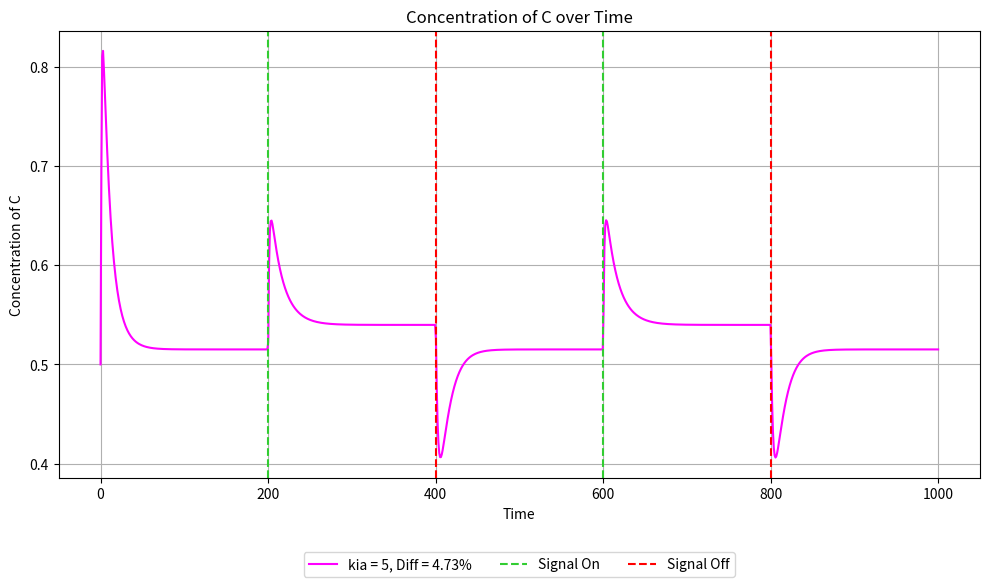

Reproduce this figure in Python. (Note: this script raises an exception after producing the figure.)
import numpy as np
from scipy.integrate import odeint
import matplotlib.pyplot as plt
from itertools import product

def coupled_system(y, t, I, kia, Kia, Fa, kfaa, Kfaa, kcb, Kcb, Fb, kfbb, Kfbb, kac, Kac, kbc, Kbc, kab, Kab):
    A, B, C = y
    if t < 0.2 * total_time:
        input_signal = 1
    elif t < 0.4 * total_time:
        input_signal = 2
    elif t < 0.6 * total_time:
        input_signal = 1
    elif t < 0.8 * total_time:
        input_signal = 2
    else:
        input_signal = 1
        
    dA_dt = input_signal * kia * ((1 - A) / ((1 - A) + Kia)) - Fa * kfaa * (A / (A + Kfaa))
    dB_dt = C * kcb * ((1 - B) / ((1 - B) + Kcb)) - Fb * kfbb * (B / (B + Kfbb)) - A * kab * (B / (B + Kab))
    dC_dt = A * kac * ((1 - C) / ((1 - C) + Kac)) - B * kbc * (C / (C + Kbc))
    
    return [dA_dt, dB_dt, dC_dt]

def integrate_system(y0, time_steps, params):
    global total_time
    total_time = time_steps[-1]

    result = odeint(
        lambda y, t: coupled_system(y, t, 
                                     params['I'], params['kia'], params['Kia'], 
                                     params['Fa'], params['kfaa'], params['Kfaa'], 
                                     params['kcb'], params['Kcb'], 
                                     params['Fb'], params['kfbb'], params['Kfbb'], 
                                     params['kac'], params['Kac'], 
                                     params['kbc'], params['Kbc'], params['kab'], params['Kab']),
        y0, time_steps
    )
    return result

def calculate_percent_difference(C_value_0_3, C_value_0_5):
    return (abs(C_value_0_3 - C_value_0_5) / ((C_value_0_3 + C_value_0_5) / 2)) * 100

def plot_all_results(time_steps, all_results, param_sets, param_name, param_index, percents):
    plt.figure(figsize=(10, 6))
    colors = ['fuchsia','darkorange','gold','cyan', 'deepskyblue', 'royalblue', 'blueviolet', 'mediumvioletred']
    for i, (result, params) in enumerate(zip(all_results, param_sets)):
        plt.plot(time_steps, result[:, 2], color=colors[i % len(colors)],
                 label=f'{param_name} = {params[param_name]}, Diff = {percents[i]:.2f}%')
    plt.axvline(x=0.2*total_time, color='limegreen', label='Signal On', linestyle='--')
    plt.axvline(x=0.4*total_time, color='red', label='Signal Off', linestyle='--')
    plt.axvline(x=0.6*total_time, color='limegreen', linestyle='--')
    plt.axvline(x=0.8*total_time, color='red', linestyle='--')
    plt.xlabel('Time')
    plt.ylabel('Concentration of C')
    plt.title('Concentration of C over Time')
    plt.grid()
    plt.legend(loc='upper center', bbox_to_anchor=(0.5, -0.15), ncol=3)
    
    plt.tight_layout()
    fname = f'results/NFBLB_explore_robustness_A_regulates_B_{param_name}_{param_index}_sweep.pdf'
    print(f'Saving plot: {fname}')
    plt.savefig(fname)
    plt.close()
    
def parameter_sweep(y0, time_steps, param_values, param_name, param_index):
    all_results = []
    param_sets = []
    percents = []
    
    for params in product(*param_values):
        param_dict = {
            'I': params[0],
            'kia': params[1],
            'Kia': params[2],
            'Fa': params[3],
            'kfaa': params[4],
            'Kfaa': params[5],
            'kcb': params[6],
            'Kcb': params[7],
            'Fb': params[8],
            'kfbb': params[9],
            'Kfbb': params[10],
            'kac': params[11],
            'Kac': params[12],
            'kbc': params[13],
            'Kbc': params[14],
            'kab': params[15],
            'Kab': params[16]
        }
        result = integrate_system(y0, time_steps, param_dict)
        all_results.append(result)
        param_sets.append(param_dict)
        
        
        C_value_0_3 = result[int(0.3 * len(time_steps)), 2]
        C_value_0_5 = result[int(0.5 * len(time_steps)), 2]
        percent_difference = calculate_percent_difference(C_value_0_3, C_value_0_5)
        percents.append(percent_difference)

    plot_all_results(time_steps, all_results, param_sets, param_name, param_index, percents)
    
def main():
    y0 = [0.1, 0.1, 0.5]
    time_steps = np.linspace(0, 1000, 1000)

    param_sets = [{'I': 1, 'kia': 5, 'Kia': 20, 'Fa': 0.5, 'kfaa': 1, 'Kfaa': 1, 'kcb': 0.1, 'Kcb': 0.01, 'Fb': 0.5, 'kfbb': 0.1, 'Kfbb': 0.01, 'kac': 10, 'Kac': 1, 'kbc': 5, 'Kbc': 0.5, 'kab': 0.01, 'Kab': 1}
        ]

    base_params = {
        'I': [1, 1],
        'kia': [5],
        'Kia': [20],
        'Fa': [0.1, 0.5, 1, 2, 5, 10, 20],
        'kfaa': [0.1, 0.5, 1, 2, 5, 10, 20, 50],
        'Kfaa': [1],
        'kcb': [0.1],
        'Kcb': [0.01],
        'Fb': [0.5],
        'kfbb': [0.1],
        'Kfbb': [0.01],
        'kac': [1, 2, 5, 10, 20, 50, 100],
        'Kac': [1],
        'kbc': [5, 10, 20, 50, 100, 200],
        'Kbc': [0.01, 0.05, 0.1, 0.5, 1],
        'kab': [0.01],
        'Kab': [1]
    }

    params_list = ['kia', 'Kia', 'Fa', 'kfaa', 'Kfaa', 'kcb', 'Kcb', 'Fb', 'kfbb', 'Kfbb', 'kac', 'Kac', 'kbc', 'Kbc', 'kab', 'Kab']

    for param_name in params_list:
        print(f"Processing parameter: {param_name}")
        param_values = []
        for key in base_params.keys():
            if key == param_name:
                param_values.append(base_params[key])
            else:
                param_values.append([param_sets[0][key]])
        index = params_list.index(param_name) + 1
        parameter_sweep(y0, time_steps, param_values, param_name, str(index))


if __name__ == "__main__":
    main()
